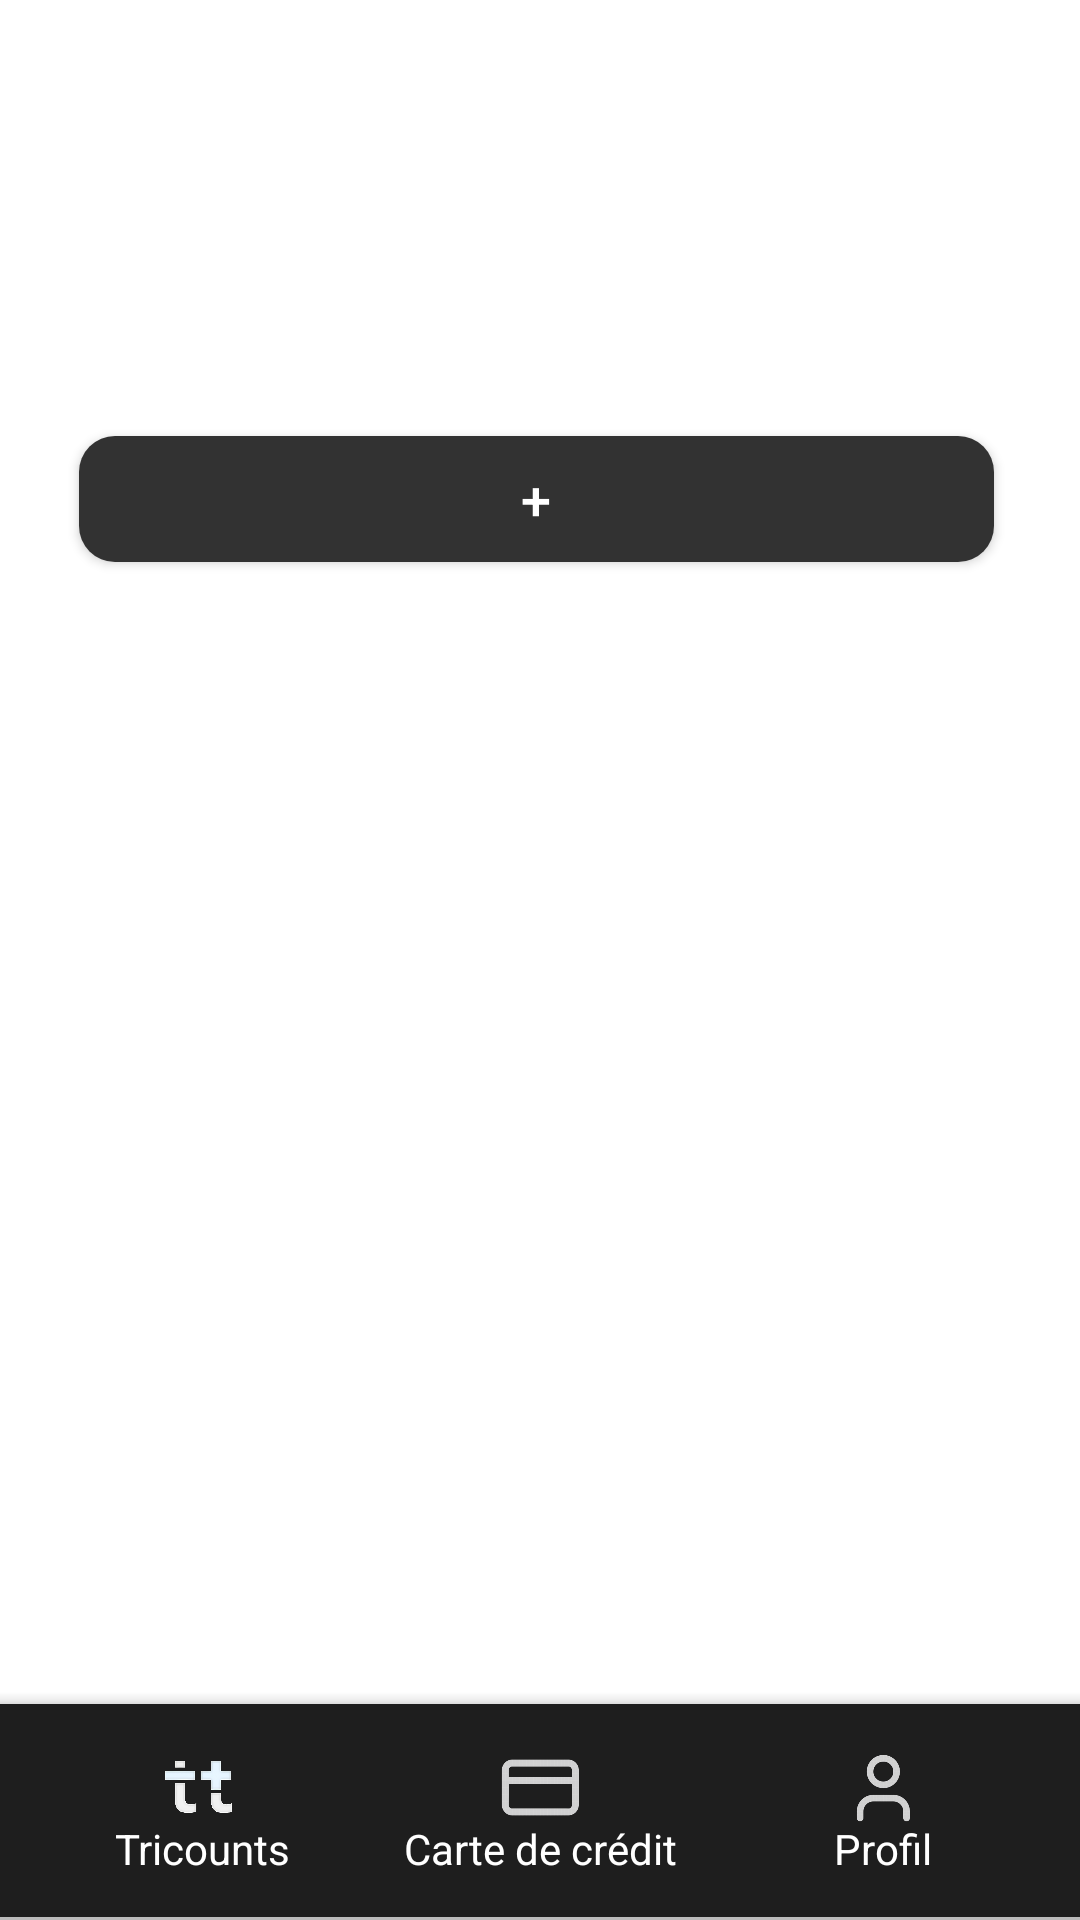

Produce the Android XML layout that renders to this screen, including the resource entries it uses.
<!-- AndroidManifest.xml: application theme Theme.Tricount -->
<!-- res/layout/activity_accueil.xml -->
<?xml version="1.0" encoding="utf-8"?>
<androidx.constraintlayout.widget.ConstraintLayout xmlns:android="http://schemas.android.com/apk/res/android"
    xmlns:app="http://schemas.android.com/apk/res-auto"
    xmlns:tools="http://schemas.android.com/tools"
    android:id="@+id/main"
    android:layout_width="match_parent"
    android:layout_height="match_parent"
    tools:context=".Accueil">

    <com.google.android.material.bottomappbar.BottomAppBar
        android:id="@+id/bottomAppBar"
        android:layout_width="412dp"
        android:layout_height="71dp"
        android:layout_gravity="bottom"
        app:backgroundTint="#1E1E1E"
        app:layout_constraintBottom_toBottomOf="parent"
        app:layout_constraintEnd_toEndOf="parent"
        app:layout_constraintHorizontal_bias="1.0"
        app:layout_constraintStart_toStartOf="parent"
        app:layout_constraintTop_toTopOf="parent"
        app:layout_constraintVertical_bias="0.998"
        tools:ignore="BottomAppBar" />

    <ImageView
        android:id="@+id/ImageViewIconTricount"
        android:layout_width="43dp"
        android:layout_height="30dp"
        app:layout_constraintBottom_toBottomOf="parent"
        app:layout_constraintEnd_toEndOf="parent"
        app:layout_constraintHorizontal_bias="0.144"
        app:layout_constraintStart_toStartOf="parent"
        app:layout_constraintTop_toTopOf="parent"
        app:layout_constraintVertical_bias="0.95"
        app:srcCompat="@drawable/scr_20241003_ncng_3tpek3cqu_transformed_2_photoroom" />

    <TextView
        android:id="@+id/ImageViewTextTricount"
        android:layout_width="wrap_content"
        android:layout_height="wrap_content"
        android:text="Tricounts"
        android:textColor="#FFFFFF"
        app:layout_constraintBottom_toBottomOf="parent"
        app:layout_constraintEnd_toEndOf="parent"
        app:layout_constraintHorizontal_bias="0.127"
        app:layout_constraintStart_toStartOf="parent"
        app:layout_constraintTop_toTopOf="parent"
        app:layout_constraintVertical_bias="0.977" />

    <TextView
        android:id="@+id/ImageViewTextCreditCard"
        android:layout_width="wrap_content"
        android:layout_height="wrap_content"
        android:text="Carte de crédit"
        android:textColor="#FFFFFF"
        app:layout_constraintBottom_toBottomOf="parent"
        app:layout_constraintEnd_toEndOf="parent"
        app:layout_constraintStart_toStartOf="parent"
        app:layout_constraintTop_toTopOf="parent"
        app:layout_constraintVertical_bias="0.977" />

    <ImageView
        android:id="@+id/ImageViewIconProfile"
        android:layout_width="35dp"
        android:layout_height="27dp"
        app:layout_constraintBottom_toBottomOf="parent"
        app:layout_constraintEnd_toEndOf="parent"
        app:layout_constraintHorizontal_bias="0.852"
        app:layout_constraintStart_toStartOf="parent"
        app:layout_constraintTop_toTopOf="parent"
        app:layout_constraintVertical_bias="0.95"
        app:srcCompat="@drawable/scr_20241003_klow_removebg_preview" />

    <TextView
        android:id="@+id/ImageViewTextProfile"
        android:layout_width="wrap_content"
        android:layout_height="wrap_content"
        android:text="Profil"
        android:textColor="#FFFFFF"
        app:layout_constraintBottom_toBottomOf="parent"
        app:layout_constraintEnd_toEndOf="parent"
        app:layout_constraintHorizontal_bias="0.849"
        app:layout_constraintStart_toStartOf="parent"
        app:layout_constraintTop_toTopOf="parent"
        app:layout_constraintVertical_bias="0.977" />

    <ImageView
        android:id="@+id/ImageViewIconCreditCard"
        android:layout_width="33dp"
        android:layout_height="27dp"
        app:layout_constraintBottom_toBottomOf="parent"
        app:layout_constraintEnd_toEndOf="parent"
        app:layout_constraintStart_toStartOf="parent"
        app:layout_constraintTop_toTopOf="parent"
        app:layout_constraintVertical_bias="0.95"
        app:srcCompat="@drawable/scr_20241003_njov_photoroom" />

    <ImageView
        android:id="@+id/ImageViewLogoTricount"
        android:layout_width="wrap_content"
        android:layout_height="wrap_content"
        app:layout_constraintBottom_toBottomOf="parent"
        app:layout_constraintEnd_toEndOf="parent"
        app:layout_constraintHorizontal_bias="0.231"
        app:layout_constraintStart_toStartOf="parent"
        app:layout_constraintTop_toTopOf="parent"
        app:layout_constraintVertical_bias="0.116"
        app:srcCompat="@drawable/tricount_logo" />

    <Button
        android:id="@+id/ButtonAddTricount"
        android:layout_width="305dp"
        android:layout_height="42dp"
        android:background="@drawable/input_rounded_10"
        android:gravity="center"
        android:text="+"
        android:textAlignment="center"
        android:textColor="#FFFFFF"
        android:textSize="18sp"
        app:layout_constraintBottom_toBottomOf="parent"
        app:layout_constraintEnd_toEndOf="parent"
        app:layout_constraintHorizontal_bias="0.481"
        app:layout_constraintStart_toStartOf="parent"
        app:layout_constraintTop_toTopOf="parent"
        app:layout_constraintVertical_bias="0.243" />

</androidx.constraintlayout.widget.ConstraintLayout>
<!-- resources referenced by this layout -->
<resources>
  <!-- drawable input_rounded_10 (drawable) -->
  <shape xmlns:android="http://schemas.android.com/apk/res/android">
      <solid android:color="#323232" /> 
      <corners android:radius="12dp" /> 
  </shape>
  <!-- drawable scr_20241003_klow_removebg_preview: png bitmap (drawable, 34966 bytes) -->
  <!-- drawable scr_20241003_ncng_3tpek3cqu_transformed_2_photoroom: png bitmap (drawable, 123723 bytes) -->
  <!-- drawable scr_20241003_njov_photoroom: png bitmap (drawable, 8510 bytes) -->
  <!-- drawable tricount_logo: png bitmap (drawable, 2378 bytes) -->
  <style name="Theme.Tricount" parent="Theme.MaterialComponents.DayNight.NoActionBar">
          
          <item name="colorPrimary">@color/purple_500</item>
          <item name="colorPrimaryVariant">@color/purple_700</item>
          <item name="colorOnPrimary">@color/white</item>
          
          <item name="colorSecondary">@color/teal_200</item>
          <item name="colorSecondaryVariant">@color/teal_700</item>
          <item name="colorOnSecondary">@color/black</item>
          
          <item name="android:statusBarColor">?attr/colorPrimaryVariant</item>
          
      </style>
  <color name="purple_500">#323232</color>
  <color name="purple_700">#323232</color>
  <color name="white">#FFFFFFFF</color>
  <color name="teal_200">#FF03DAC5</color>
  <color name="teal_700">#FF018786</color>
  <color name="black">#FF000000</color>
</resources>
